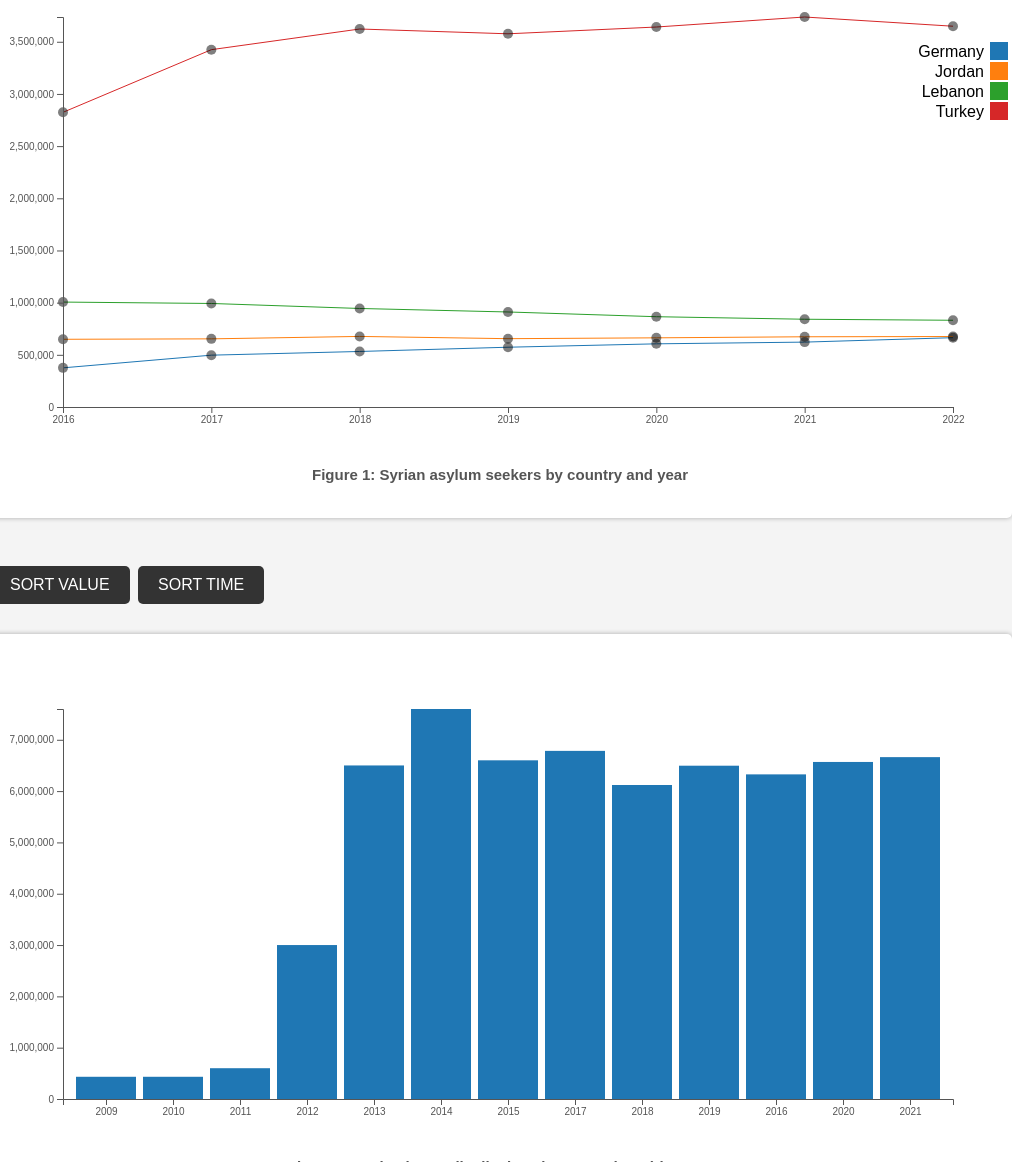
D3 v6 page, settled after 480 driven frames (8 s of simulated time); the page loaded 2 data file(s).


// ── project.js
//GRAPH 1: MULTI LINE CHART
var w = 1000;
var h = 500;
var padding = 55;

var svg = d3.select("#chart")
    .append("svg")
    .attr("width", w)
    .attr("height", h);

d3.csv("SyrianAsylum.csv").then(function(data) {
    data.forEach(function(d) {
        d.Year = +d.Year; //convert year and number to num
        d.number = +d.number;
    });

    var nestedData = Array.from(d3.group(data, d => d.Country));//create Map object where the keys are the country names and values are arrays containing data related tot hat country
/* how the data would look like for nestedData
[
  ["Germany", [{Year: 2016, Country: "Germany", number: 375122}, {Year: 2017, Country: "Germany", number: 496674}, ...]],
  ["Jordan", [{Year: 2016, Country: "Jordan", number: 648836}, {Year: 2017, Country: "Jordan", number: 653031}, ...]],
  ["Lebanon", [{Year: 2016, Country: "Lebanon", number: 1005503}, {Year: 2017, Country: "Lebanon", number: 992127}, ...]],
  ["Turkey", [{Year: 2016, Country: "Turkey", number: 2823987}, {Year: 2017, Country: "Turkey", number: 3424237}, ...]]
]

*/
    var xScale = d3.scaleLinear()
        .domain(d3.extent(data, function(d) { return d.Year; }))//extent return array if minimum and maximum value
        .range([padding, w - padding]);

    var yScale = d3.scaleLinear()
        .domain([0, d3.max(data, function(d) { return d.number; })])
        .range([h - padding, padding]);

    var line = d3.line()
        .x(function(d) { return xScale(d.Year); })
        .y(function(d) { return yScale(d.number); });

    var countries = svg.selectAll(".country")//class country which is currently empty
        .data(nestedData)
        .enter()
        .append("g")
        .attr("class", "country");

    countries.append("path")
        .attr("class", "line")
        .attr("d", function(d) { return line(d[1]); }) //d[1] is the data points of each country when passed to line()
        .style("stroke", function(d) { return d3.schemeCategory10[nestedData.indexOf(d)]; })//using the Catrgory 10 color scheme
        .style("fill", "none"); // make sure its a line, fill will become area

    var xAxis = d3.axisBottom().scale(xScale).ticks(6).tickFormat(d3.format("d"));
    var yAxis = d3.axisLeft().scale(yScale);

    svg.append("g")
        .attr("transform", "translate(0," + (h - padding) + ")")
        .call(xAxis);

    svg.append("g")
        .attr("transform", "translate(" + padding + ",0)")
        .call(yAxis);

    var legend = svg.selectAll(".legend")
        .data(nestedData)
        .enter()
        .append("g")
        .attr("class", "legend")
        .attr("transform", function(d, i) { return "translate(0," + (i * 20+80) + ")"; });

    legend.append("rect")
        .attr("x", w - 18)
        .attr("width", 18)
        .attr("height", 18)
        .style("fill", function(d) { return d3.schemeCategory10[nestedData.indexOf(d)]; });

    legend.append("text")
        .attr("x", w - 24)
        .attr("y", 9)
        .attr("dy", ".35em")
        .style("text-anchor", "end")
        .text(function(d) { return d[0]; });
    var circles = countries.selectAll(".dot")
    /*
 The code creates a new <g> element for each year in each country, and the <circle> and
  <text> elements are appended to these <g> elements. So there will be one <g> element 
  for each year in each country, and inside each <g> element, there will be a <circle> and a 
  <text> element.
    */
        .data(function(d) { return d[1]; })
        .enter()
        .append("g")
        .attr("class", "dot")
        .attr("transform", function(d) {
            return "translate(" + xScale(d.Year) + "," + yScale(d.number) + ")";
        });
    
    circles.append("circle") //append circle for each g
        .attr("r", 5)
       //.style("fill", function(d) { return d3.schemeCategory10[nestedData.indexOf(d3.select(this.parentNode).datum())]; })
        .on("mouseover", function() {
            d3.select(this)
                .transition()
                .duration(200)
                .attr("r", 8);
            d3.select(this.parentNode).select("text").style("display", "block");
        })
        .on("mouseout", function() {
            d3.select(this)
                .transition()
                .duration(200)
                .attr("r", 5);
            d3.select(this.parentNode).select("text").style("display", "none");
        });
    
    circles.append("text") //append text for each g
        .text(function(d) { return d.number; })
        .attr("y", -12)
        .style("text-anchor", "middle")
        .style("display", "none"); //wont display if mouse not over circle
    var caption = d3.select("#chart")
        .append("p")
        .attr("class", "caption")
        .text("Figure 1: Syrian asylum seekers by country and year");
    
});

// GRAPH 2: BAR CHART 

// set the dimensions and margins of the graph
var width = 1000;
var height = 500;
var barpad=55;

var originalData;// used this to save the original state of data so we can have reset button later

// set the ranges
var x = d3.scaleBand().rangeRound([barpad, width - barpad]).padding(0.1);
var y = d3.scaleLinear().range([height - barpad, barpad]);

// append the svg object to the body of the page
var svg2 = d3.select("#chart2").append("svg") // assuming a new div "chart2" for this new chart
    .attr("width", width )
    .attr("height", height)
  .append("g");
   

// load the data
d3.csv("idp.csv").then(function(data) {

  // format the data
  data.forEach(function(d) {
    d.Year = +d.Year;
    d.IDPs = +d.IDPs;
  });
  originalData = JSON.parse(JSON.stringify(data)); // Deep copy

  // Scale the range of the data in the domains
  x.domain(data.map(function(d) { return d.Year; }));
  y.domain([0, d3.max(data, function(d) { return d.IDPs; })]);

  // append the rectangles for the bar chart
  svg2.selectAll(".bar")
      .data(data)
      .enter()
      .append("rect")
      .attr("class", "bar")
      .attr("x", function(d) { return x(d.Year); })
      .attr("width", x.bandwidth())
      .attr("y", function(d) { return y(d.IDPs); })
      .attr("height", function(d) { return height - barpad- y(d.IDPs); })
      .attr("fill", "#1f77b4")
      .on("mouseover",function(event,d){ //this function takes 2 arg, event = current event,d is current dataset
        var xPosition = parseFloat(d3.select(this).attr("x")) //convert x to floating point num
        var yPosition = parseFloat(d3.select(this).attr("y"))
        svg2.append("text") //we append text to tag svg no need enter because there is no dataset to bind the text to
            .attr("id","tooltip")
            .attr("x",xPosition+(x.bandwidth()/2)-27)
            .attr("y",yPosition-2)
            .text(d.IDPs);
        d3.select(this)
            .transition()
            .attr("fill","orange");
    })
    .on("mouseout",function(event,d){
        d3.select(this)
            .transition()
            .attr("fill","#1f77b4");
        d3.select("#tooltip").remove();
    })

  // add the x Axis
  svg2.append("g")
      .attr("class","x-axis") //add class to update with sort bar later
      .attr("transform", "translate(0," + (height-55) + ")")
      .call(d3.axisBottom(x));

  // add the y Axis
  svg2.append("g")
      .attr("transform", "translate("+barpad+",0)")
      .call(d3.axisLeft(y));
  
  var caption = d3.select("#chart2")
        .append("p")
        .attr("class", "caption")
        .text("Figure 2: Syrian internally displaced persons (IDPs) by year");
//button 3
var sortOrder = false; // default value of sort order to ascending for first time click

d3.select("#button1")
    .on("click",function(){
        sortBars();
    });

    var sortBars = function() {
        sortOrder = !sortOrder; // toggle the sort order
    
        // sort the data
        data.sort(function(a, b) {
            if (sortOrder) {
                return d3.ascending(a.IDPs, b.IDPs);
            } else {
                return d3.descending(a.IDPs, b.IDPs);
            }
        });
    
        // update the x scale's domain
        x.domain(data.map(function(d) { return d.Year; }));
    
        // update the x axis labels
        svg2.select(".x-axis").selectAll("text")
            .data(data)
            .text(function(d) {
                return d.Year;
            });
    
        // transition the bars
        svg2.selectAll("rect")
            .transition()
            .duration(1000)
            .attr("x", function(d) {
                return x(d.Year);
            })
            .attr("y", function(d) {
                return y(d.IDPs);
            })
            .attr("height", function(d) {
                return height - barpad- y(d.IDPs);
            });
    
        // update the x axis
        svg2.select(".x-axis")
            .transition()
            .duration(1000)
            .call(d3.axisBottom(x));
    };
d3.select("#button2")
.on("click", function() {
    data = JSON.parse(JSON.stringify(originalData)); // Deep copy
    // Now redraw the bars, exactly the same way as in sortBars()
    x.domain(data.map(function(d) { return d.Year; })); //uopdate x scale domains
    svg2.selectAll("rect")
    .transition()
    .duration(1000)
    .attr("x", function(d) {
        return x(d.Year);
    })
    .attr("y", function(d) {
        return y(d.IDPs);
    })
    .attr("height", function(d) {
        return height - barpad- y(d.IDPs);
    });
    //update x-axis
    svg2.select(".x-axis")
    .transition()
    .duration(1000)
    .call(d3.axisBottom(x));
});
});



### data: SyrianAsylum.csv
Year, Country, number
2016, Germany, 375122
2016, Jordan, 648836
2016, Lebanon, 1005503
2016, Turkey, 2823987
2017, Germany, 496674
2017, Jordan, 653031
2017, Lebanon, 992127
2017, Turkey, 3424237
2018, Germany, 532065
2018, Jordan, 676283
2018, Lebanon, 944181
2018, Turkey, 3622366
2019, Germany, 572818
2019, Jordan, 654692
2019, Lebanon, 910586
2019, Turkey, 3576370
2020, Germany, 605338
2020, Jordan, 662790
2020, Lebanon, 865300
2020, Turkey, 3641370
2021, Germany, 621740
2021, Jordan, 672952
2021, Lebanon, 840929
2021, Turkey, 3737369
2022, Germany, 664238
2022, Jordan, 675433
2022, Lebanon, 831053
2022, Turkey, 3648983

### data: idp.csv
Year, IDPs
2009, 433000
2010, 433000
2011, 600000
2012, 3000000
2013, 6500000
2014, 7600000
2015, 6600000
2017, 6784000
2018, 6119000
2019, 6495000
2016, 6326000
2020, 6568000
2021, 6662000